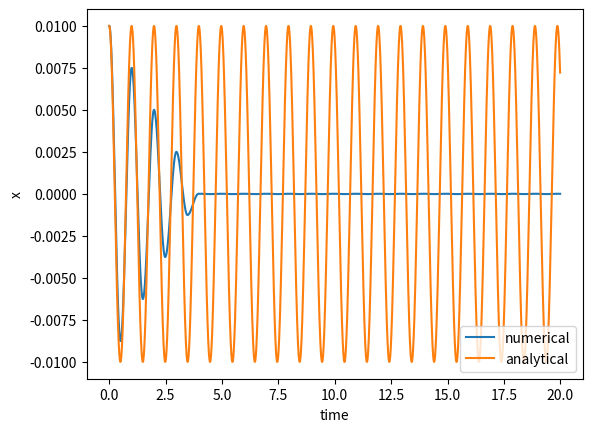

Here is the Python script that generated this plot:
import numpy as np
import matplotlib.pyplot as plt

#friction
def F(x_dot):
    f = 0.025 #'damping' force
    if (x_dot < 0): return f
    if (x_dot > 0): return -f
    return 0

#define variables
m = 1
k = 40
delta_t = 0.01

#creates x values
x = np.array([0.0]*int(20/delta_t))

#initial conditions
x[0] = 0.01
x[1] = 0.01

#loop
for t in range(1, int(20/delta_t)-1, 1):
    x_dot = (x[t] - x[t-1])/delta_t
    x[t+1] = (delta_t ** 2)*F(x_dot)/m + (2 - k*(delta_t**2)/m )*x[t] - x[t-1]


#plot
t = np.arange(0, 20, delta_t)
plt.plot(t, x, label="numerical")
plt.plot(t, 0.01*np.cos((k / m)**0.5 * t), label="analytical")

plt.xlabel("time")
plt.ylabel("x")
plt.legend()
plt.show()
